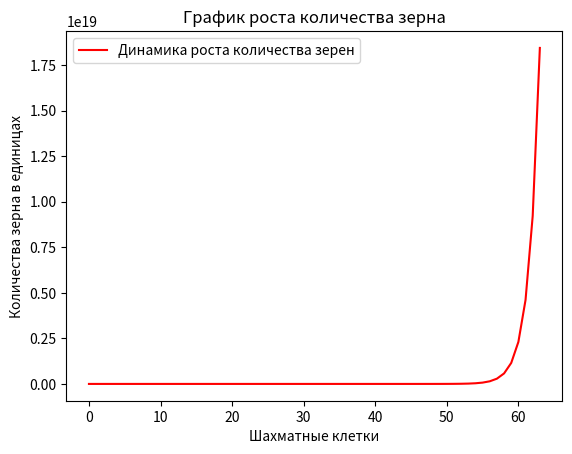

This chart was generated by the following Python code:
import matplotlib.pyplot as plt

chessboard = 64
cell = 1
summa = 0
summa_list = []
while cell <= chessboard:
    print(cell, 'клетка:', 2** cell, 'зернышка. Вес риса:', (2** cell) * 0.0186)
    #print('Вес зерна в клетке', cell, 'составляет', round((2** cell)*0.0186, 2), 'грамм')
    summa_list.append(2** cell)
    cell = cell + 1
for cell in summa_list:
    cell = cell + cell
print('Общее количество зерен:', cell)
print('Общий вес зерна составит:', (cell*0.0186)/1000000, 'тонн')

#А теперь - график! :)
plt.title('График роста количества зерна') #Заголовок графика
plt.xlabel('Шахматные клетки') #Легенда оси X
plt.ylabel('Количества зерна в единицах')  #Легенда оси Y
plt.plot(summa_list, color='red', linestyle='solid', label='Динамика роста количества зерен') #Выводим график,
# который состоит из списка summa_list, цвет графика - красный, сплошная линия, метка графика
plt.legend(loc = 'upper left') #Указываем распложение легенды
plt.show() #Выводим все на экран